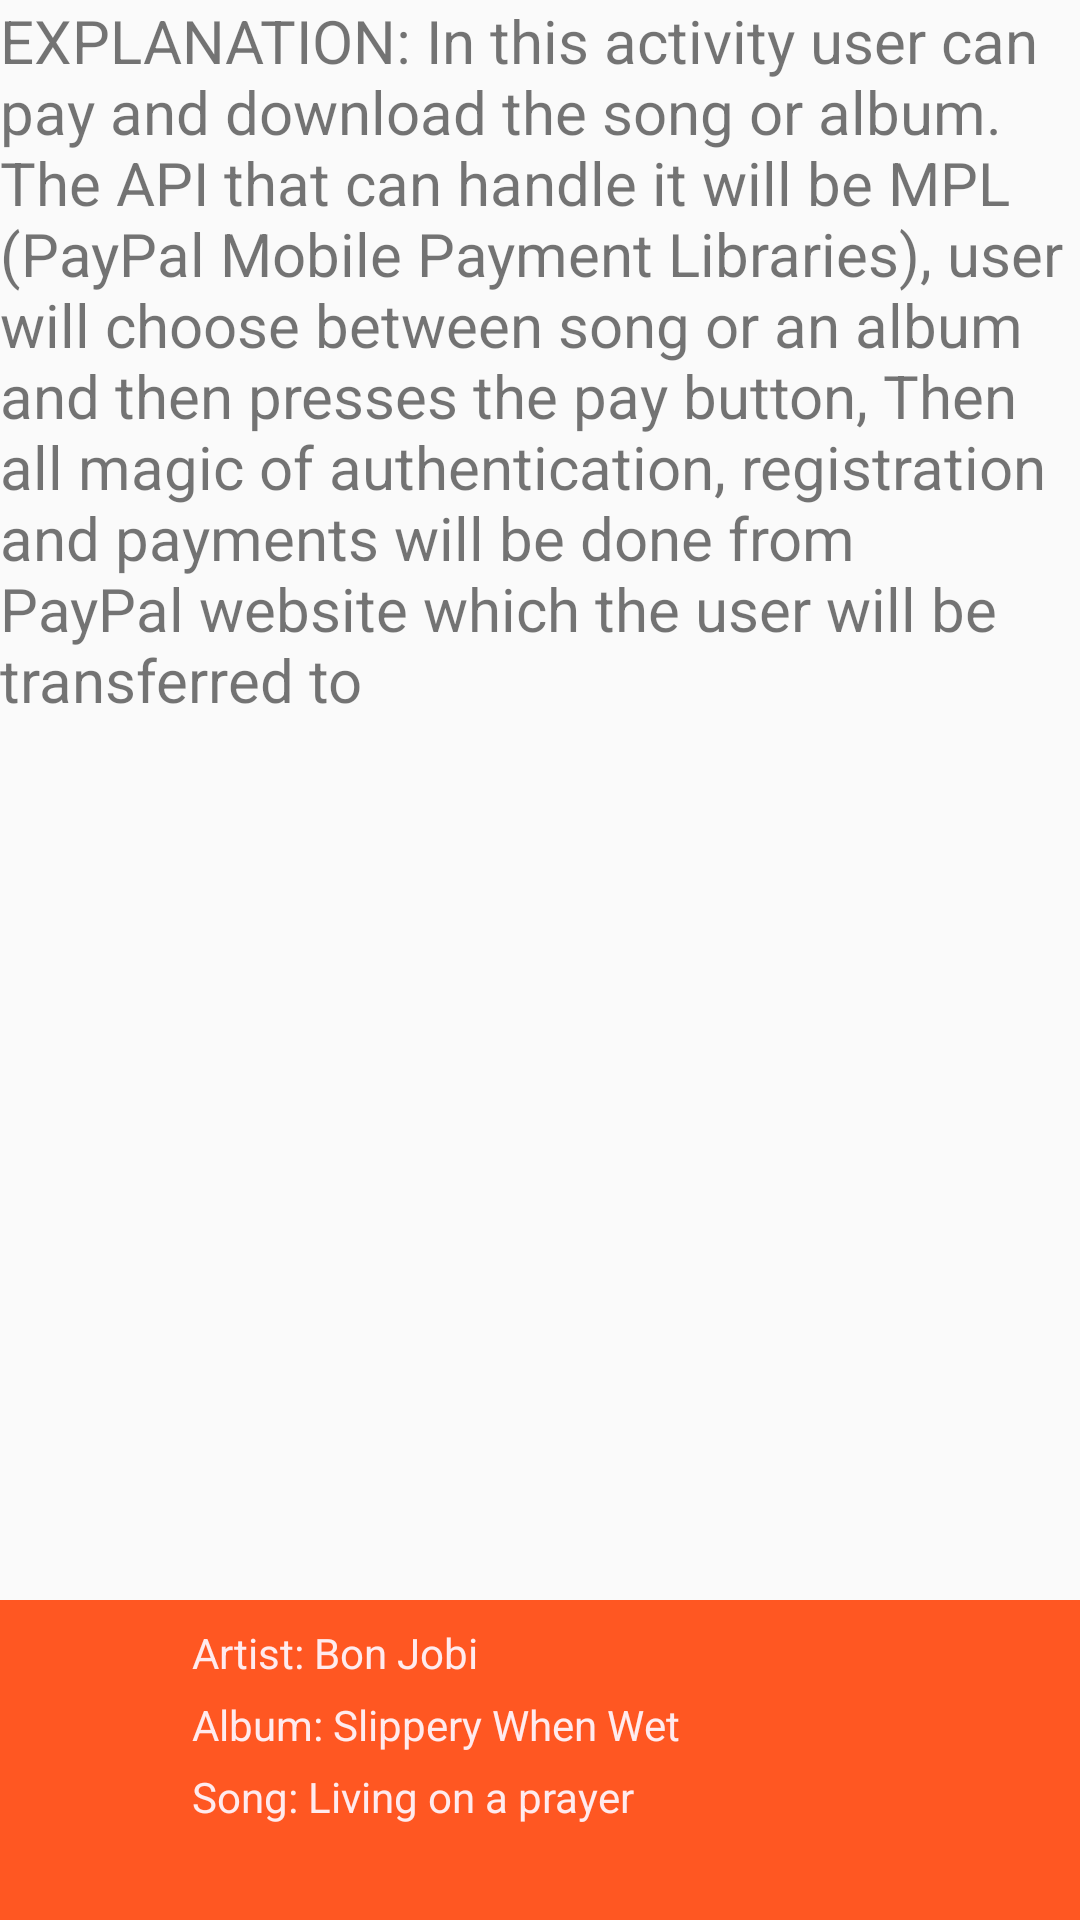

Android layout source for this screen:
<!-- AndroidManifest.xml: application theme CustomStyleRed -->
<!-- res/layout/activity_payment.xml -->
<?xml version="1.0" encoding="utf-8"?>
<LinearLayout xmlns:android="http://schemas.android.com/apk/res/android"
    xmlns:app="http://schemas.android.com/apk/res-auto"
    xmlns:tools="http://schemas.android.com/tools"
    android:layout_width="match_parent"
    android:layout_height="match_parent"
    android:orientation="vertical"
    tools:context="com.example.android.myradio.PaymentActivity">

    <LinearLayout
        android:layout_width="match_parent"
        android:layout_height="0dp"
        android:layout_weight="10">

        <TextView
            android:layout_width="wrap_content"
            android:layout_height="wrap_content"
            android:text="@string/payment_activity_exp"
            android:textSize="20sp"/>

    </LinearLayout>

    <LinearLayout
        android:id="@+id/music_status_payment"
        android:layout_width="match_parent"
        android:layout_height="0dp"
        android:layout_weight="2"
        android:orientation="horizontal">

        <include layout="@layout/music_status"></include>

    </LinearLayout>

</LinearLayout>
<!-- res/layout/music_status.xml (included above) -->
<?xml version="1.0" encoding="utf-8"?>
<LinearLayout xmlns:android="http://schemas.android.com/apk/res/android"
    android:layout_width="match_parent"
    android:layout_height="match_parent"
    android:orientation="horizontal"
    android:background="@color/customColorAccent">

    <Button
        android:layout_width="0dp"
        android:layout_height="match_parent"
        android:layout_weight="1"
        android:textSize="12sp"
        android:layout_margin="3dp"
        android:background="@drawable/play_48"/>

    <LinearLayout
        android:layout_width="0dp"
        android:layout_height="match_parent"
        android:layout_weight="4"
        android:orientation="vertical">

        <TextView
            android:layout_width="wrap_content"
            android:layout_height="wrap_content"
            android:text="@string/artist_name"
            android:textColor="@color/customColorPrimaryText"
            android:layout_marginTop="8dp"/>

        <TextView
            android:layout_width="wrap_content"
            android:layout_height="wrap_content"
            android:text="@string/album_name"
            android:textColor="@color/customColorPrimaryText"
            android:layout_marginTop="5dp" />

        <TextView
            android:layout_width="wrap_content"
            android:layout_height="wrap_content"
            android:text="@string/song_name"
            android:textColor="@color/customColorPrimaryText"
            android:layout_marginTop="5dp" />

    </LinearLayout>

    <Button
        android:id="@+id/btn_go_to_player"
        android:layout_width="0dp"
        android:layout_height="match_parent"
        android:layout_weight="1"
        android:layout_margin="3dp"
        android:textSize="12sp"
        android:background="@drawable/music_note_48" />

</LinearLayout>
<!-- resources referenced by this layout -->
<resources>
  <color name="customColorAccent">#FF5722</color>
  <color name="customColorPrimaryText">#FFEBEE</color>
  <string name="album_name">Album: Slippery When Wet</string>
  <string name="artist_name">Artist: Bon Jobi</string>
  <string name="payment_activity_exp">EXPLANATION: In this activity user can pay and download the song or album.
      The API that can handle it will be MPL (PayPal Mobile Payment Libraries), user will choose between song or an album and then presses the pay button,
      Then all magic of authentication, registration and payments will be done from PayPal website which the user will be transferred to</string>
  <string name="song_name">Song: Living on a prayer</string>
  <style name="CustomStyleRed" parent="Theme.AppCompat.Light.DarkActionBar">
          <item name="colorPrimary">@color/customColorPrimary</item>
          <item name="colorPrimaryDark">@color/customColorPrimaryDark</item>
          <item name="colorAccent">@color/customColorAccent</item>
      </style>
  <color name="customColorPrimary">#F44336</color>
  <color name="customColorPrimaryDark">#D32F2F</color>
</resources>
